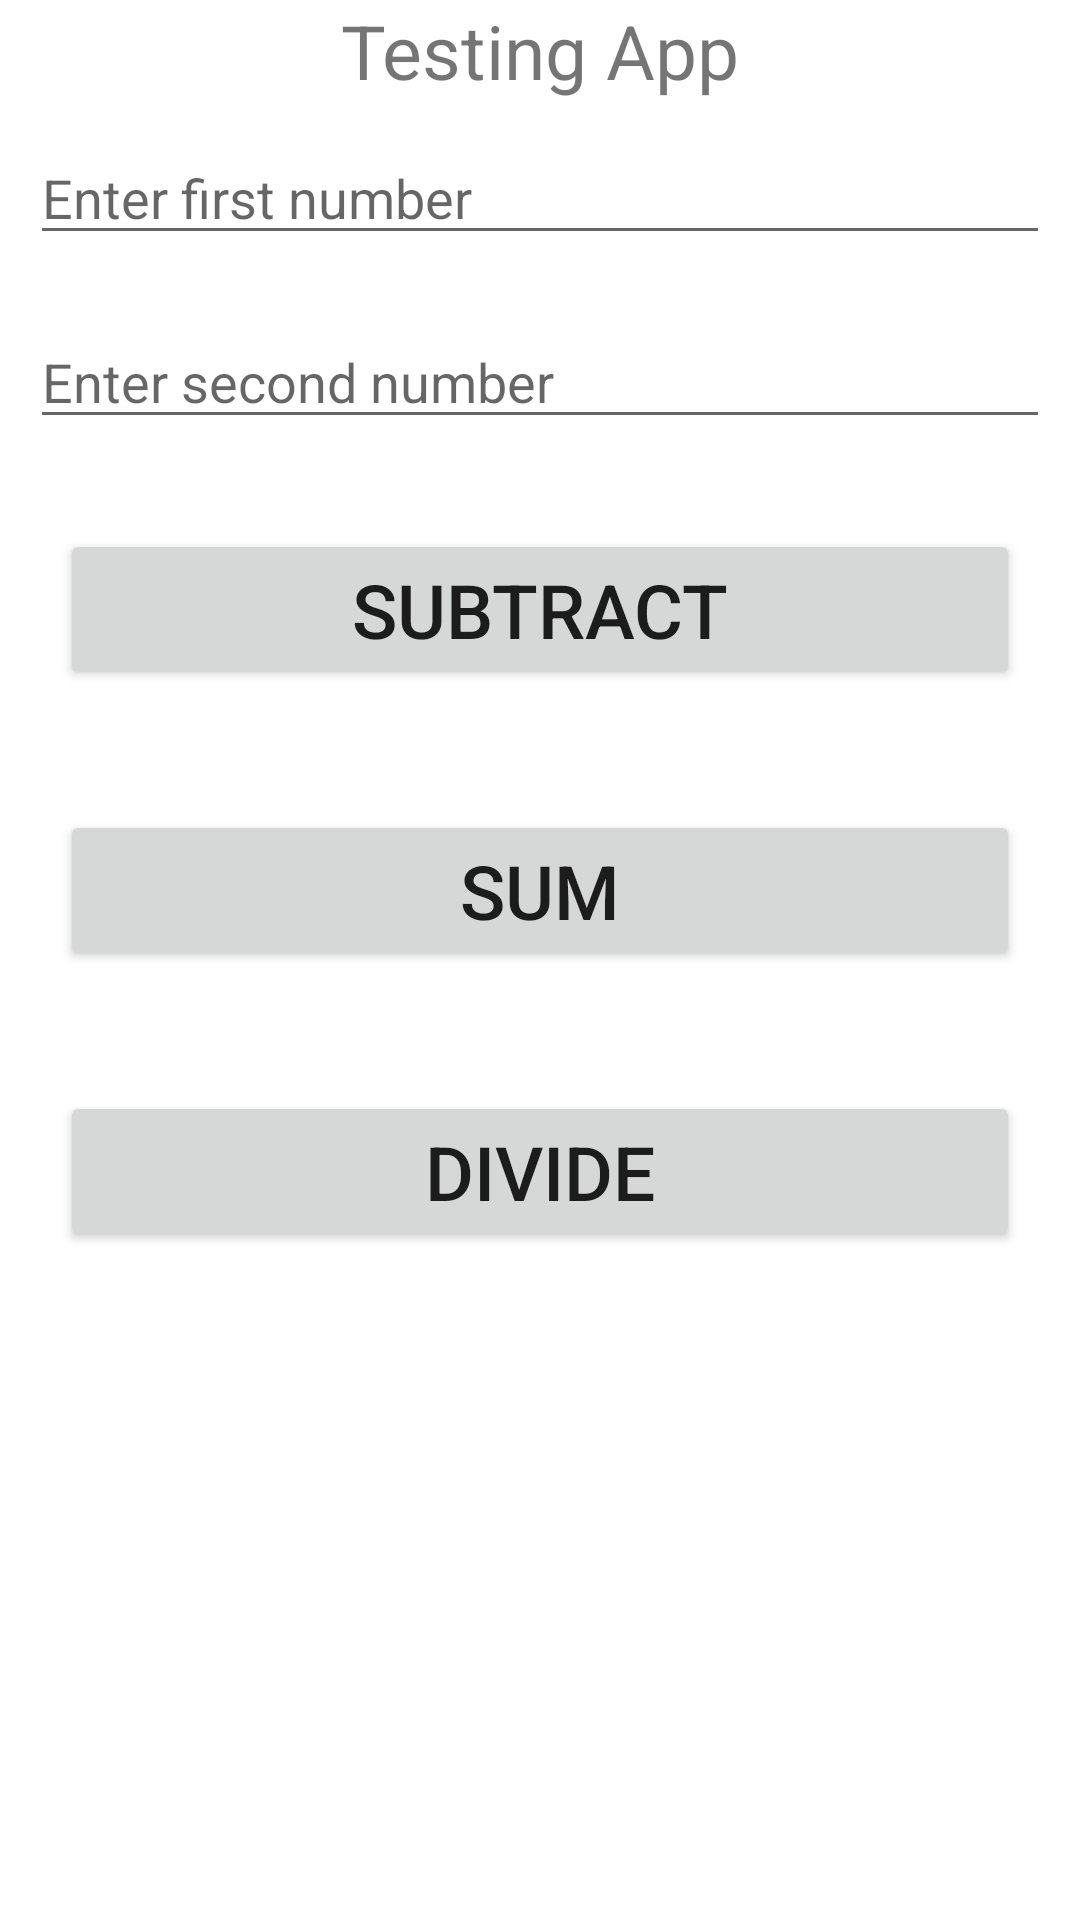

Produce the Android XML layout that renders to this screen, including the resource entries it uses.
<!-- AndroidManifest.xml: application theme Theme.TestingActivity1 -->
<!-- res/layout/activity_main.xml -->
<?xml version="1.0" encoding="utf-8"?>
<LinearLayout xmlns:android="http://schemas.android.com/apk/res/android"
    xmlns:app="http://schemas.android.com/apk/res-auto"
    xmlns:tools="http://schemas.android.com/tools"
    android:layout_width="match_parent"
    android:layout_height="match_parent"
    android:orientation="vertical"
    tools:context=".MainActivity">

    <TextView
        android:layout_width="match_parent"
        android:layout_height="wrap_content"
        android:text="Testing App"
        android:textSize="25dp"
        android:textAlignment="center"

        />

    <EditText
        android:id="@+id/etFirst"
        android:layout_width="match_parent"
        android:layout_height="wrap_content"
        android:layout_margin="10dp"
        android:inputType="number"
        android:hint="Enter first number"/>

    <EditText
        android:id="@+id/etSecond"
        android:layout_margin="10dp"
        android:layout_width="match_parent"
        android:layout_height="wrap_content"
        android:inputType="number"
        android:hint="Enter second number"/>

    <Button
        android:layout_width="match_parent"
        android:layout_height="wrap_content"
        android:layout_margin="20dp"
        android:text="Subtract"
        android:textSize="25dp"
        android:id="@+id/btnSubtract"/>
    <Button
        android:layout_width="match_parent"
        android:layout_height="wrap_content"
        android:layout_margin="20dp"
        android:text="SUM"
        android:textSize="25dp"
        android:id="@+id/btnSum"/>
    <Button
        android:layout_width="match_parent"
        android:layout_height="wrap_content"
        android:layout_margin="20dp"
        android:text="Divide"
        android:textSize="25dp"
        android:id="@+id/btnDivide"/>




</LinearLayout>
<!-- resources referenced by this layout -->
<resources>
  <style name="Theme.TestingActivity1" parent="Theme.MaterialComponents.DayNight.DarkActionBar">
          
          <item name="colorPrimary">@color/purple_500</item>
          <item name="colorPrimaryVariant">@color/purple_700</item>
          <item name="colorOnPrimary">@color/white</item>
          
          <item name="colorSecondary">@color/teal_200</item>
          <item name="colorSecondaryVariant">@color/teal_700</item>
          <item name="colorOnSecondary">@color/black</item>
          
          <item name="android:statusBarColor" tools:targetApi="l">?attr/colorPrimaryVariant</item>
          
      </style>
  <!-- not gathered from this repository: default colours our renderer supplied (Android Studio template values) -->
  <color name="purple_500">#FF6200EE</color>
  <color name="purple_700">#FF3700B3</color>
  <color name="teal_200">#FF03DAC5</color>
  <color name="teal_700">#FF018786</color>
  <color name="black">#FF000000</color>
  <color name="white">#FFFFFFFF</color>
</resources>
